Run: headless pygame with SDL's dummy video driver; simulated clock (each Clock.tick advances the game by its frame time, no real sleeping); random seed 0; keys injected as events and as key.get_pressed() state; mouse plan: one left click at the window centre at the start of phase 2, then a move to the lower-right quarter at the start of phase 3.
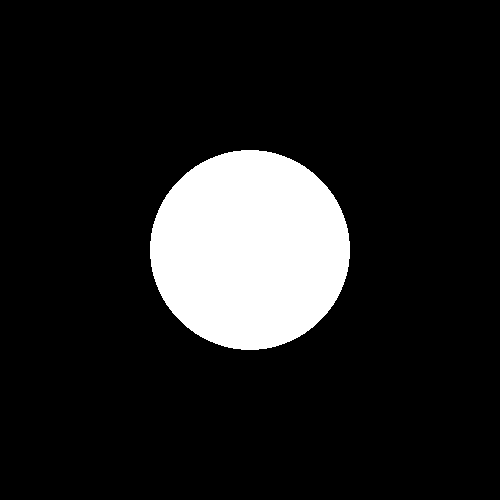
Frame 1 of 4 · flips 1–60 · no input
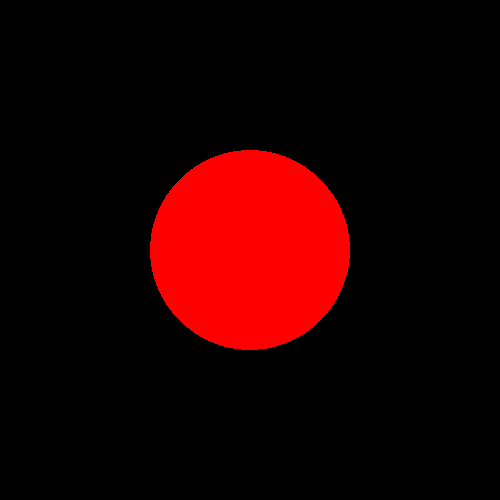
Frame 2 of 4 · flips 61–180 · clicked the window centre · tapped SPACE, RETURN · held RIGHT (→), D
Frame 3 of 4 · flips 181–300 · moved the mouse to the lower-right quarter · held DOWN (↓), S · screen same as frame 1, image omitted
Frame 4 of 4 · flips 301–420 · held LEFT (←), A, UP (↑), W · screen unchanged from frame 3, image omitted

The pygame program that drew these frames:

# !/usr/bin/env python3
# @file example1_basic_collision_detection.py
# SCRP: Example 1 - Basic Mouse Position Collision Detection
# Daryl Dang

"""
Example 1 - Basic Mouse Position Collision Detection
----------------------------------------------------
This example demonstrates basic collision detection with your mouse and drawn object on the screen
using collidepoint().
"""

import pygame

# GLOBALS
SCREEN_WIDTH = 500
SCREEN_HEIGHT = 500
COLOUR = [255, 255, 255]
CENTER = (250, 250)
RADIUS = 100

# Initialize pygame and display window (this isn't that crucial for this basic program)
pygame.init()
display = pygame.display.set_mode((SCREEN_WIDTH, SCREEN_HEIGHT))
pygame.display.set_caption("Basic Mouse Position Collision Detection")

# Draw circle first and store it in a variable so we can use it later in the loop
circ = pygame.draw.circle(display, COLOUR, CENTER, RADIUS, 0)

# Game loop
running = True
while running:
    for event in pygame.event.get():
        # Quit when the user presses the X at the top right
        if event.type == pygame.QUIT:
            running = False

    point = pygame.mouse.get_pos()
    collide = circ.collidepoint(point)
    if collide:
        COLOUR = [255, 0, 0]
    else:
        COLOUR = [255, 255, 255]

    # Draw circle again and update with new colour
    display.fill(0)
    pygame.draw.circle(display, COLOUR, CENTER, RADIUS, 0)

    # Update the pygame window
    pygame.display.update()

# Close and clean up
pygame.quit()
